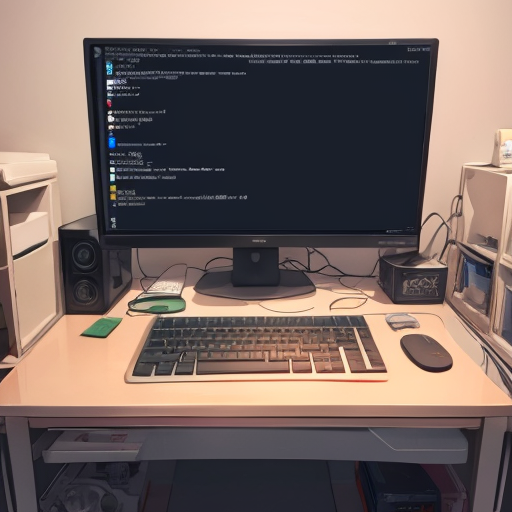
Generation parameters embedded in this image by AUTOMATIC1111 Stable Diffusion web UI or a fork of it (Forge, ...) (PNG 'parameters' text chunk):
masterpiece, best quality,
computer science,
Negative prompt: (worst quality, bad quality: 1.4), 1girl, 1boy, human, person,
Steps: 20, Sampler: DPM++ 2M, Schedule type: Karras, CFG scale: 7, Seed: 1765976205, Size: 512x512, Model hash: 52bc20d89f, Model: HoloKukiv2.2EyeFix-fp16, VAE hash: e852361da7, VAE: vae-ft-mse-840000-ema-pruned_fp16.safetensors, Clip skip: 2, Version: v1.10.1